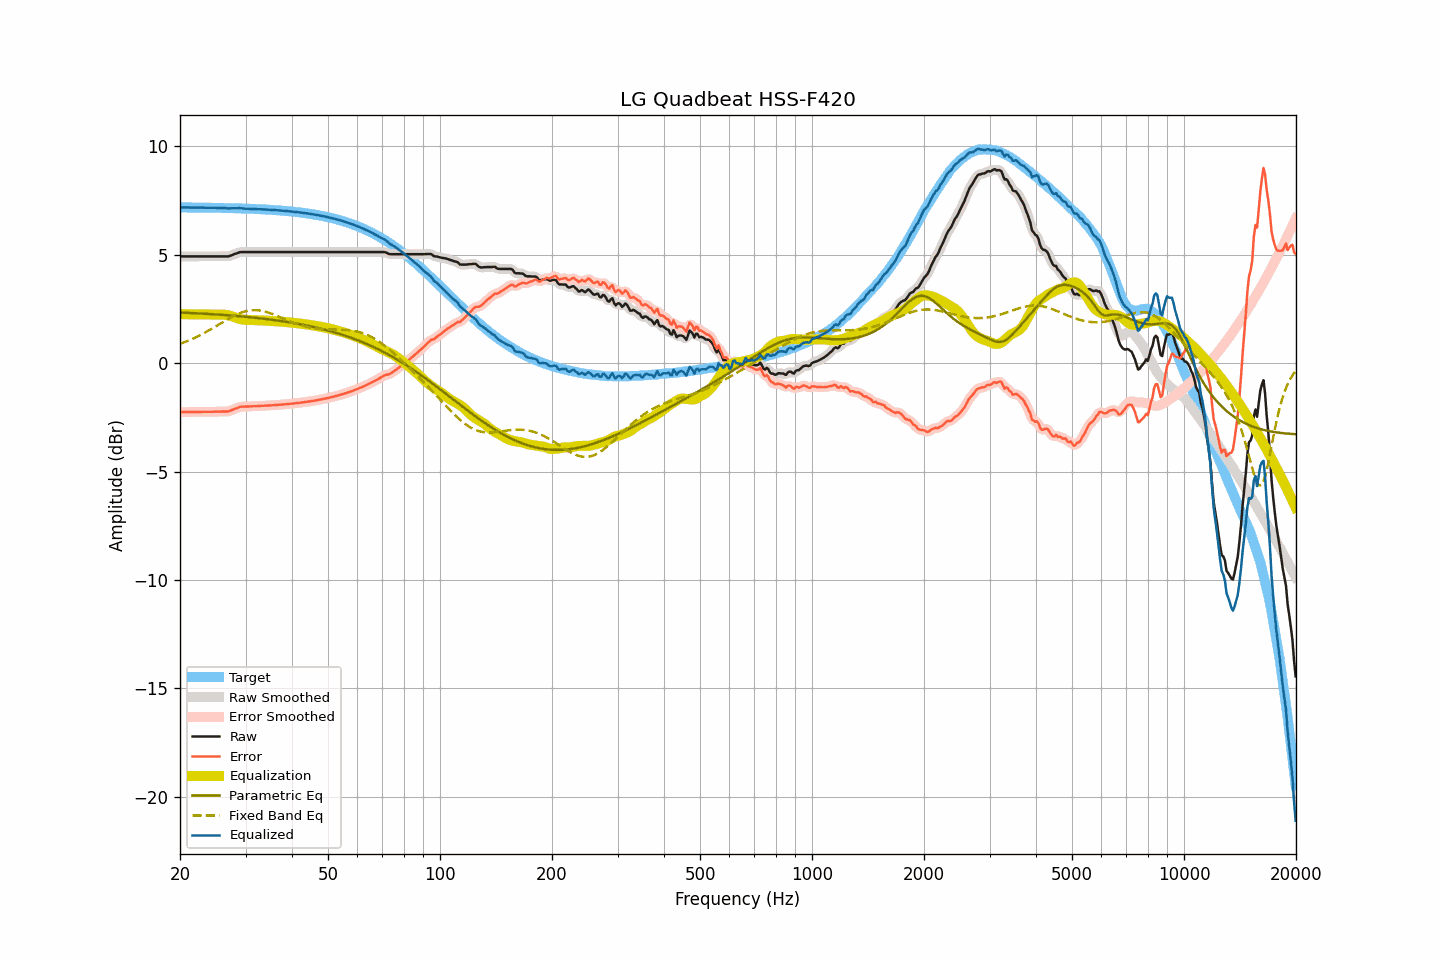

Source data for this figure (header and first rows):
frequency, raw, smoothed, error, error_smoothed, equalization, parametric_eq, fixed_band_eq, equalized_raw, equalized_smoothed, target
20.00, 4.92, 4.92, -2.26, -2.26, 2.26, 2.33, 0.89, 7.18, 7.18, 7.18
20.20, 4.92, 4.92, -2.26, -2.26, 2.26, 2.33, 0.92, 7.18, 7.18, 7.18
20.40, 4.92, 4.92, -2.26, -2.26, 2.26, 2.33, 0.95, 7.18, 7.18, 7.18
20.61, 4.92, 4.92, -2.26, -2.26, 2.26, 2.32, 0.97, 7.18, 7.18, 7.18
20.81, 4.92, 4.92, -2.26, -2.26, 2.26, 2.32, 1.00, 7.18, 7.18, 7.18
21.02, 4.92, 4.92, -2.26, -2.26, 2.26, 2.32, 1.03, 7.18, 7.18, 7.18
21.23, 4.92, 4.92, -2.26, -2.26, 2.26, 2.31, 1.06, 7.18, 7.18, 7.18
21.44, 4.92, 4.92, -2.25, -2.25, 2.25, 2.31, 1.10, 7.18, 7.18, 7.18
21.66, 4.92, 4.92, -2.25, -2.25, 2.25, 2.31, 1.13, 7.18, 7.18, 7.18
21.87, 4.92, 4.92, -2.25, -2.25, 2.25, 2.30, 1.16, 7.18, 7.18, 7.18
22.09, 4.92, 4.92, -2.25, -2.25, 2.25, 2.30, 1.20, 7.18, 7.18, 7.18
22.31, 4.92, 4.92, -2.25, -2.25, 2.25, 2.30, 1.23, 7.18, 7.18, 7.18
22.54, 4.92, 4.92, -2.25, -2.25, 2.25, 2.29, 1.27, 7.17, 7.17, 7.17
22.76, 4.92, 4.92, -2.25, -2.25, 2.25, 2.29, 1.31, 7.17, 7.17, 7.17
22.99, 4.92, 4.92, -2.25, -2.25, 2.25, 2.28, 1.35, 7.17, 7.17, 7.17
23.22, 4.92, 4.92, -2.25, -2.25, 2.25, 2.28, 1.39, 7.17, 7.17, 7.17
23.45, 4.92, 4.92, -2.25, -2.25, 2.25, 2.28, 1.43, 7.17, 7.17, 7.17
23.69, 4.92, 4.92, -2.25, -2.25, 2.25, 2.27, 1.47, 7.17, 7.17, 7.17
23.92, 4.92, 4.92, -2.24, -2.24, 2.24, 2.27, 1.51, 7.17, 7.17, 7.17
24.16, 4.92, 4.92, -2.24, -2.24, 2.24, 2.26, 1.55, 7.17, 7.17, 7.17
24.40, 4.92, 4.92, -2.24, -2.24, 2.24, 2.26, 1.60, 7.17, 7.17, 7.17
24.65, 4.92, 4.92, -2.24, -2.24, 2.24, 2.25, 1.64, 7.16, 7.16, 7.16
24.89, 4.92, 4.92, -2.24, -2.24, 2.24, 2.25, 1.68, 7.16, 7.16, 7.16
25.14, 4.92, 4.92, -2.24, -2.24, 2.24, 2.24, 1.73, 7.16, 7.16, 7.16
25.39, 4.92, 4.92, -2.24, -2.24, 2.24, 2.24, 1.77, 7.16, 7.16, 7.16
25.65, 4.92, 4.92, -2.24, -2.24, 2.24, 2.23, 1.82, 7.16, 7.16, 7.16
25.91, 4.92, 4.92, -2.23, -2.23, 2.24, 2.23, 1.86, 7.16, 7.16, 7.16
26.16, 4.92, 4.92, -2.23, -2.23, 2.24, 2.22, 1.91, 7.16, 7.16, 7.16
26.43, 4.92, 4.92, -2.23, -2.23, 2.23, 2.22, 1.95, 7.16, 7.15, 7.15
26.69, 4.92, 4.92, -2.23, -2.23, 2.22, 2.21, 2.00, 7.15, 7.14, 7.15
26.96, 4.92, 4.93, -2.23, -2.22, 2.21, 2.21, 2.04, 7.13, 7.14, 7.15
27.23, 4.94, 4.95, -2.21, -2.20, 2.19, 2.20, 2.08, 7.14, 7.14, 7.15
27.50, 4.97, 4.97, -2.17, -2.17, 2.17, 2.20, 2.12, 7.14, 7.14, 7.15
27.77, 5.00, 5.00, -2.14, -2.14, 2.14, 2.19, 2.16, 7.15, 7.14, 7.15
28.05, 5.03, 5.03, -2.11, -2.11, 2.11, 2.18, 2.20, 7.15, 7.14, 7.14
28.33, 5.05, 5.06, -2.09, -2.08, 2.09, 2.18, 2.23, 7.14, 7.15, 7.14
28.62, 5.08, 5.09, -2.06, -2.05, 2.06, 2.17, 2.27, 7.14, 7.15, 7.14
28.90, 5.11, 5.11, -2.02, -2.03, 2.04, 2.16, 2.30, 7.15, 7.15, 7.14
29.19, 5.12, 5.12, -2.01, -2.01, 2.02, 2.16, 2.33, 7.15, 7.14, 7.13
29.48, 5.12, 5.13, -2.01, -2.01, 2.01, 2.15, 2.35, 7.13, 7.14, 7.13
29.78, 5.12, 5.12, -2.01, -2.00, 2.00, 2.14, 2.38, 7.13, 7.13, 7.13
30.08, 5.12, 5.12, -2.00, -2.00, 2.00, 2.14, 2.40, 7.12, 7.12, 7.13
30.38, 5.12, 5.12, -2.00, -2.00, 2.00, 2.13, 2.41, 7.12, 7.12, 7.12
30.68, 5.12, 5.12, -2.00, -2.00, 1.99, 2.12, 2.43, 7.12, 7.12, 7.12
30.99, 5.12, 5.12, -1.99, -1.99, 1.99, 2.12, 2.44, 7.12, 7.12, 7.12
31.30, 5.12, 5.12, -1.99, -1.99, 1.99, 2.11, 2.44, 7.12, 7.12, 7.12
31.61, 5.12, 5.12, -1.99, -1.99, 1.99, 2.10, 2.45, 7.11, 7.11, 7.11
31.93, 5.12, 5.12, -1.98, -1.98, 1.99, 2.09, 2.44, 7.11, 7.11, 7.11
32.24, 5.12, 5.12, -1.98, -1.98, 1.98, 2.08, 2.44, 7.11, 7.11, 7.11
32.57, 5.12, 5.12, -1.98, -1.98, 1.98, 2.08, 2.43, 7.10, 7.10, 7.10
32.89, 5.12, 5.12, -1.97, -1.97, 1.97, 2.07, 2.42, 7.10, 7.10, 7.10
33.22, 5.12, 5.12, -1.97, -1.97, 1.97, 2.06, 2.41, 7.09, 7.09, 7.09
33.55, 5.12, 5.12, -1.97, -1.97, 1.97, 2.05, 2.39, 7.09, 7.09, 7.09
33.89, 5.12, 5.12, -1.96, -1.96, 1.96, 2.04, 2.37, 7.09, 7.09, 7.09
34.23, 5.12, 5.12, -1.96, -1.96, 1.96, 2.03, 2.35, 7.08, 7.08, 7.08
34.57, 5.12, 5.12, -1.95, -1.95, 1.95, 2.02, 2.33, 7.08, 7.08, 7.08
34.92, 5.12, 5.12, -1.95, -1.95, 1.95, 2.01, 2.31, 7.07, 7.07, 7.07
35.27, 5.12, 5.12, -1.94, -1.94, 1.94, 2.00, 2.28, 7.07, 7.07, 7.07
35.62, 5.12, 5.12, -1.94, -1.94, 1.94, 1.99, 2.25, 7.06, 7.06, 7.06
35.97, 5.12, 5.12, -1.93, -1.93, 1.93, 1.98, 2.22, 7.06, 7.06, 7.06
... 635 more rows
